Dataset: data_kopi (GitHub, NRacoo/model_webean). Classes: baik, defek.

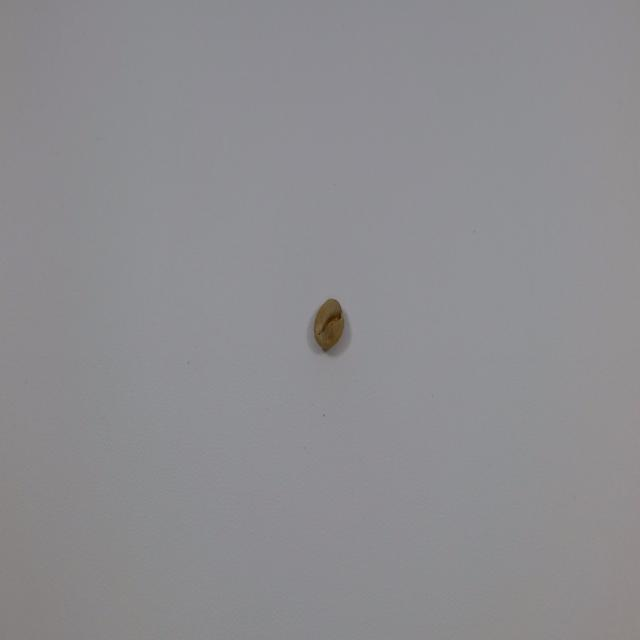
Label: baik

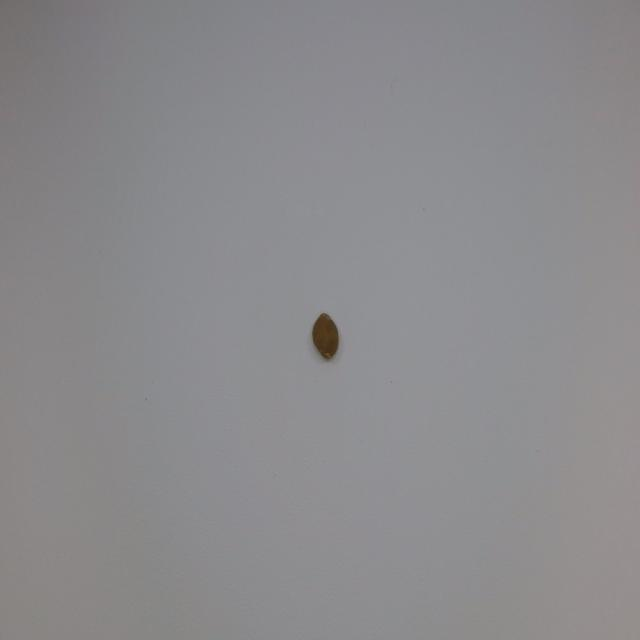
Label: defek

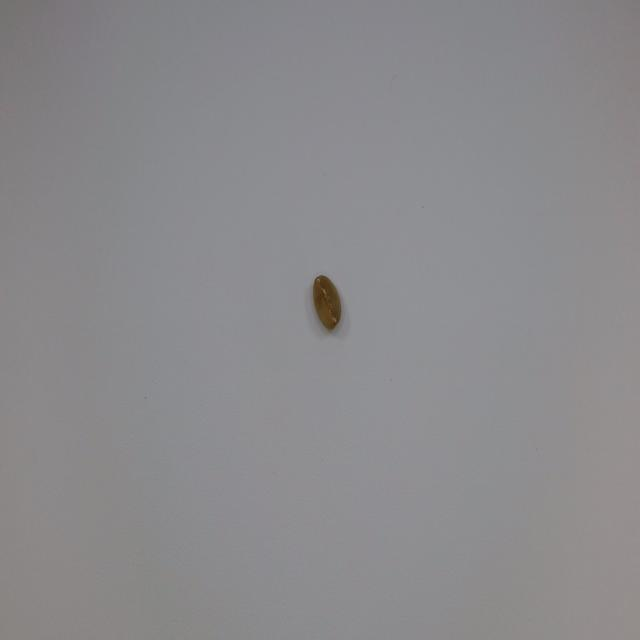
Label: baik

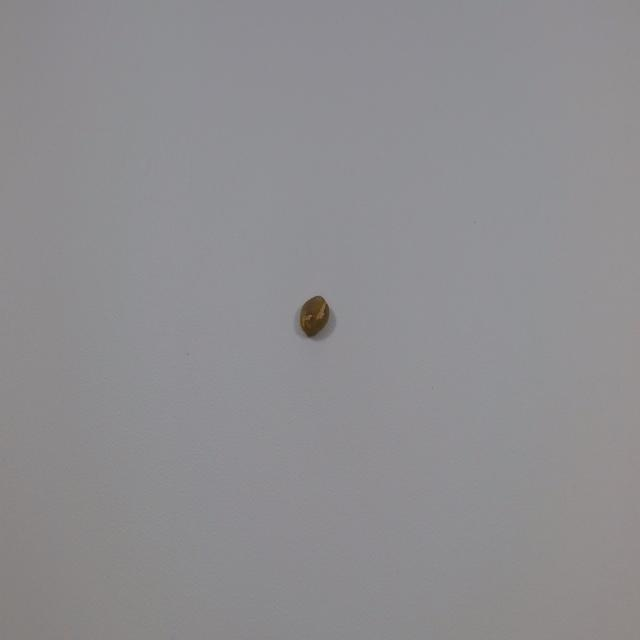
Label: defek

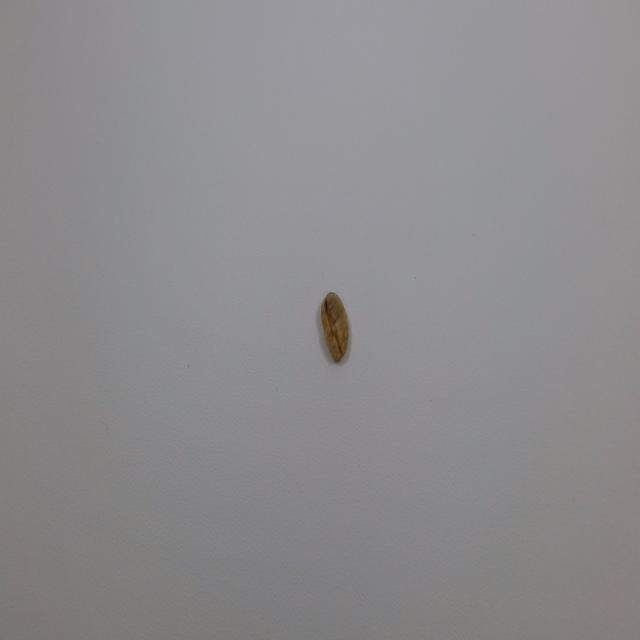
Label: baik

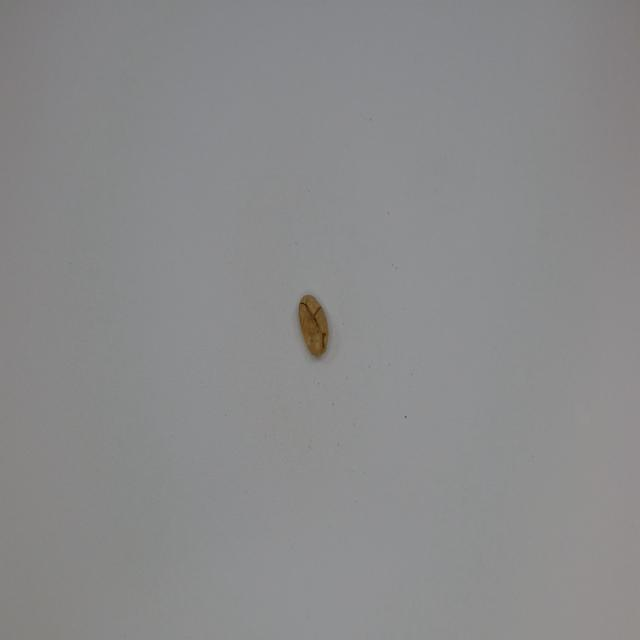
Label: defek
